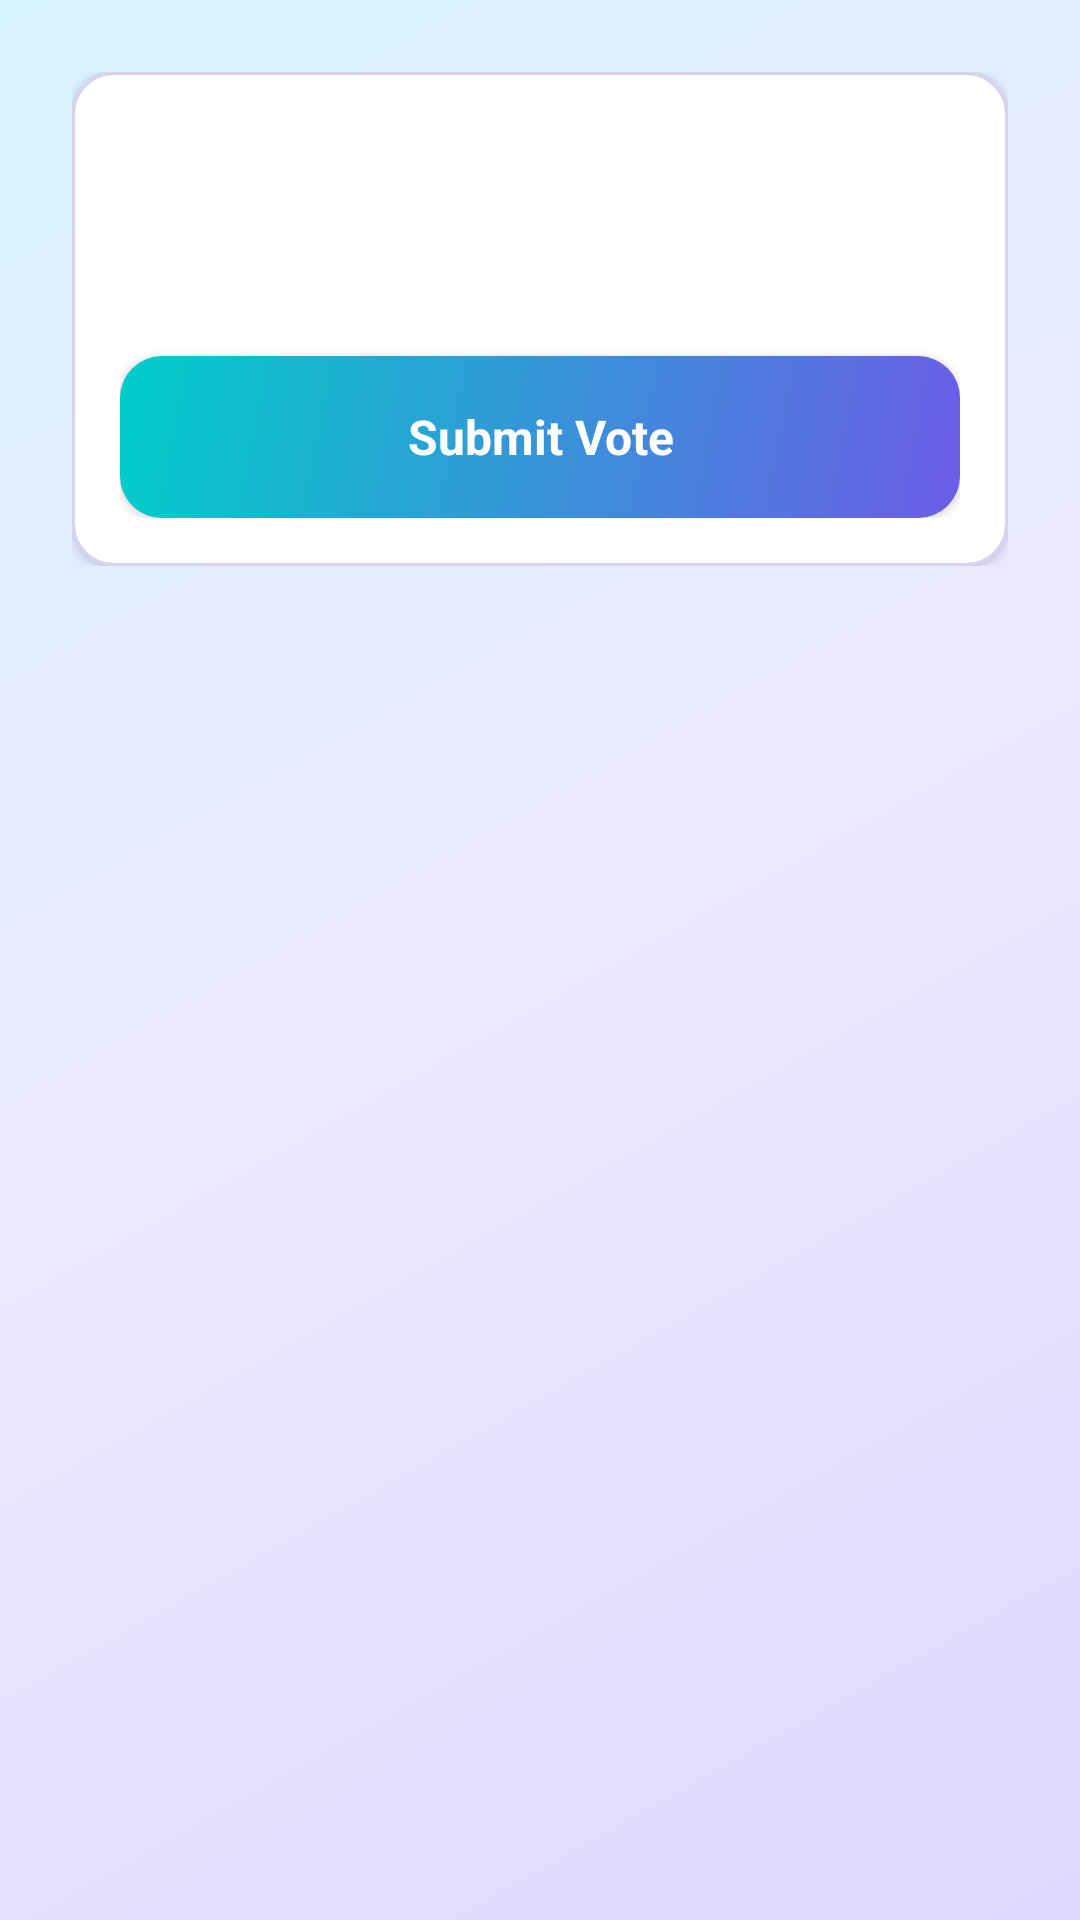

Here is an Android app screen rendered from its layout file. Give the layout XML and the strings, colors and styles it references.
<!-- AndroidManifest.xml: application theme Theme.DeyEducation -->
<!-- res/layout/fragment_poll_detail.xml -->
<?xml version="1.0" encoding="utf-8"?>
<androidx.core.widget.NestedScrollView
    xmlns:android="http://schemas.android.com/apk/res/android"
    xmlns:app="http://schemas.android.com/apk/res-auto"
    android:layout_width="match_parent"
    android:layout_height="match_parent"
    android:background="@drawable/bg_screen_soft"
    android:clipToPadding="false"
    android:padding="@dimen/screen_padding">

    <LinearLayout
        android:layout_width="match_parent"
        android:layout_height="wrap_content"
        android:orientation="vertical">

        <com.google.android.material.card.MaterialCardView
            android:layout_width="match_parent"
            android:layout_height="wrap_content"
            app:cardBackgroundColor="@color/surface_card"
            app:cardCornerRadius="14dp"
            app:cardElevation="2dp"
            app:strokeColor="@color/border"
            app:strokeWidth="1dp">

            <LinearLayout
                android:layout_width="match_parent"
                android:layout_height="wrap_content"
                android:orientation="vertical"
                android:padding="16dp">

                <TextView
                    android:id="@+id/tvPollQuestion"
                    android:layout_width="match_parent"
                    android:layout_height="wrap_content"
                    android:textColor="@color/primary_text"
                    android:textSize="18sp"
                    android:textStyle="bold" />

                <TextView
                    android:id="@+id/tvPollExpiry"
                    android:layout_width="match_parent"
                    android:layout_height="wrap_content"
                    android:layout_marginTop="6dp"
                    android:textColor="@color/secondary_text"
                    android:textSize="12sp" />

                <RadioGroup
                    android:id="@+id/optionsGroup"
                    android:layout_width="match_parent"
                    android:layout_height="wrap_content"
                    android:layout_marginTop="16dp" />

                <com.google.android.material.button.MaterialButton
                    android:id="@+id/btnSubmitVote"
                    style="@style/Widget.DeyEducation.Button.Primary"
                    android:layout_width="match_parent"
                    android:layout_height="wrap_content"
                    android:layout_marginTop="16dp"
                    android:text="@string/submit_vote" />
            </LinearLayout>
        </com.google.android.material.card.MaterialCardView>

        <com.google.android.material.card.MaterialCardView
            android:id="@+id/resultsCard"
            android:layout_width="match_parent"
            android:layout_height="wrap_content"
            android:layout_marginTop="16dp"
            android:visibility="gone"
            app:cardBackgroundColor="@color/surface_card"
            app:cardCornerRadius="14dp"
            app:cardElevation="2dp"
            app:strokeColor="@color/border"
            app:strokeWidth="1dp">

            <LinearLayout
                android:layout_width="match_parent"
                android:layout_height="wrap_content"
                android:orientation="vertical"
                android:padding="16dp">

                <TextView
                    android:layout_width="match_parent"
                    android:layout_height="wrap_content"
                    android:text="@string/poll_results"
                    android:textColor="@color/primary_text"
                    android:textSize="16sp"
                    android:textStyle="bold" />

                <LinearLayout
                    android:id="@+id/resultsContainer"
                    android:layout_width="match_parent"
                    android:layout_height="wrap_content"
                    android:layout_marginTop="12dp"
                    android:orientation="vertical" />
            </LinearLayout>
        </com.google.android.material.card.MaterialCardView>

        <com.deyeducation.app.FunLoaderView
            android:id="@+id/pollDetailProgress"
            android:layout_width="match_parent"
            android:layout_height="wrap_content"
            android:layout_marginTop="24dp"
            android:minHeight="180dp"
            android:visibility="gone"
            app:loaderKind="general"
            app:loaderSize="full" />
    </LinearLayout>
</androidx.core.widget.NestedScrollView>
<!-- resources referenced by this layout -->
<resources>
  <color name="border">#D8D2F0</color>
  <color name="primary_text">#1E1B2E</color>
  <color name="secondary_text">#6B7280</color>
  <color name="surface_card">#FFFFFF</color>
  <dimen name="screen_padding">24dp</dimen>
  <!-- drawable bg_screen_soft (drawable) -->
  <?xml version="1.0" encoding="utf-8"?>
  <shape xmlns:android="http://schemas.android.com/apk/res/android"
      android:shape="rectangle">
      <gradient
          android:angle="135"
          android:centerColor="#EDE8FF"
          android:endColor="#D8F4FF"
          android:startColor="#E0D8FF"
          android:type="linear" />
  </shape>
  <string name="poll_results">Poll Results</string>
  <string name="submit_vote">Submit Vote</string>
  <style name="Widget.DeyEducation.Button.Primary" parent="Widget.AppCompat.Button">
          <item name="android:textAllCaps">false</item>
          <item name="android:textSize">16sp</item>
          <item name="android:textStyle">bold</item>
          <item name="android:textColor">@color/white</item>
          <item name="backgroundTint">@null</item>
          <item name="android:background">@drawable/bg_btn_primary_gradient</item>
          <item name="android:minHeight">54dp</item>
          <item name="android:elevation">2dp</item>
          <item name="android:stateListAnimator">@null</item>
      </style>
  <style name="Theme.DeyEducation" parent="Theme.Material3.Light.NoActionBar">
          <item name="colorPrimary">@color/primary</item>
          <item name="colorPrimaryDark">@color/primary_dark</item>
          <item name="colorOnPrimary">@color/white</item>
          <item name="colorSecondary">@color/primary_light</item>
          <item name="android:statusBarColor">@color/primary_dark</item>
          <item name="android:navigationBarColor">@color/bottom_nav_bg</item>
          <item name="android:windowLightStatusBar">false</item>
          <item name="android:windowLightNavigationBar">true</item>
          <item name="android:fontFamily">sans-serif</item>
      </style>
  <color name="white">#FFFFFF</color>
  <!-- drawable bg_btn_primary_gradient (drawable) -->
  <?xml version="1.0" encoding="utf-8"?>
  <shape xmlns:android="http://schemas.android.com/apk/res/android"
      android:shape="rectangle">
      <gradient
          android:angle="135"
          android:endColor="#00CEC9"
          android:startColor="#6C5CE7"
          android:type="linear" />
      <corners android:radius="14dp" />
  </shape>
  <color name="primary">#6C5CE7</color>
  <color name="primary_dark">#5849C9</color>
  <color name="primary_light">#EDE9FF</color>
  <color name="bottom_nav_bg">#FFFFFF</color>
</resources>
